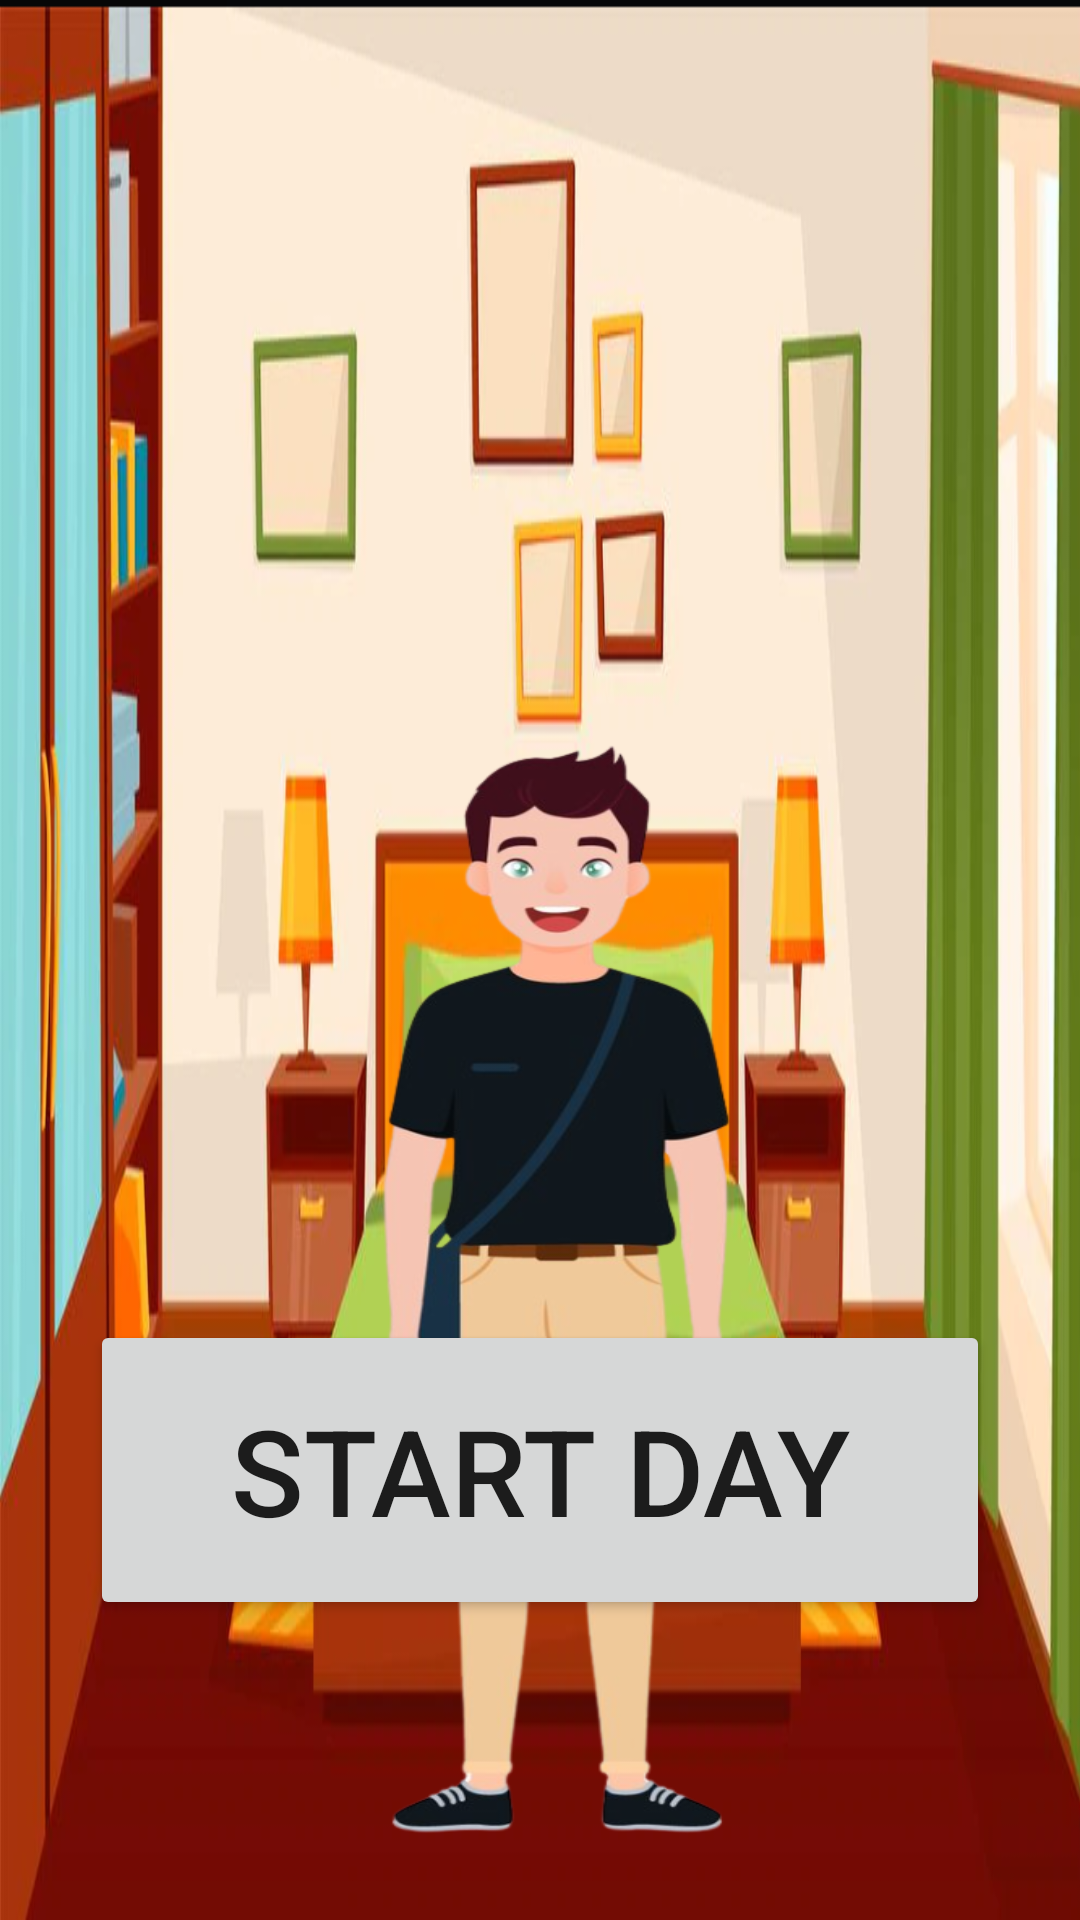

This screen was rendered from an Android layout file. Write that file and the resources it references.
<!-- AndroidManifest.xml: application theme Theme.BudgetSimulator -->
<!-- res/layout/fragment_home.xml -->
<?xml version="1.0" encoding="utf-8"?>
<androidx.constraintlayout.widget.ConstraintLayout xmlns:android="http://schemas.android.com/apk/res/android"
    xmlns:app="http://schemas.android.com/apk/res-auto"
    xmlns:tools="http://schemas.android.com/tools"
    android:layout_width="match_parent"
    android:layout_height="match_parent"
    tools:context=".ui.home.HomeFragment">

    <TextView
        android:id="@+id/text_home"
        android:layout_width="match_parent"
        android:layout_height="wrap_content"
        android:layout_marginStart="8dp"
        android:layout_marginTop="8dp"
        android:layout_marginEnd="8dp"
        android:textAlignment="center"
        android:textSize="20sp"
        app:layout_constraintBottom_toBottomOf="parent"
        app:layout_constraintEnd_toEndOf="parent"
        app:layout_constraintStart_toStartOf="parent"
        app:layout_constraintTop_toTopOf="parent" />

    <ImageView
        android:layout_width="match_parent"
        android:layout_height="match_parent"
        android:background="@drawable/background_light"
        app:layout_constraintBottom_toBottomOf="parent"
        app:layout_constraintEnd_toEndOf="parent"
        app:layout_constraintStart_toStartOf="parent"
        app:layout_constraintTop_toTopOf="parent" />

    <ImageView
        android:layout_width="147dp"
        android:layout_height="384dp"
        android:scaleType="fitXY"
        android:src="@drawable/persona_happy"
        app:layout_constraintBottom_toBottomOf="parent"
        app:layout_constraintEnd_toEndOf="parent"
        app:layout_constraintHorizontal_bias="0.498"
        app:layout_constraintStart_toStartOf="parent"
        app:layout_constraintTop_toTopOf="parent"
        app:layout_constraintVertical_bias="0.926" />
<LinearLayout
    android:layout_width="match_parent"
    android:layout_height="match_parent"
    android:orientation="vertical"
    android:gravity="center|bottom"
    app:layout_constraintBottom_toBottomOf="parent">

    <Button
        android:id="@+id/start_day_id"
        android:layout_width="300dp"
        android:layout_height="100dp"
        android:text="start day"
        android:textSize="40dp"
        android:layout_marginBottom="100dp"
        />

</LinearLayout>


</androidx.constraintlayout.widget.ConstraintLayout>
<!-- resources referenced by this layout -->
<resources>
  <!-- drawable background_light: png bitmap (drawable, 683991 bytes) -->
  <!-- drawable persona_happy: png bitmap (drawable, 117833 bytes) -->
  <style name="Theme.BudgetSimulator" parent="Theme.MaterialComponents.DayNight.DarkActionBar">
          
          <item name="colorPrimary">@color/purple_500</item>
          <item name="colorPrimaryVariant">@color/purple_700</item>
          <item name="colorOnPrimary">@color/white</item>
          
          <item name="colorSecondary">@color/teal_200</item>
          <item name="colorSecondaryVariant">@color/teal_700</item>
          <item name="colorOnSecondary">@color/black</item>
          
          <item name="android:statusBarColor" tools:targetApi="l">?attr/colorPrimaryVariant</item>
          
      </style>
  <!-- not gathered from this repository: default colours our renderer supplied (Android Studio template values) -->
  <color name="purple_500">#FF6200EE</color>
  <color name="purple_700">#FF3700B3</color>
  <color name="teal_200">#FF03DAC5</color>
  <color name="teal_700">#FF018786</color>
  <color name="black">#FF000000</color>
  <color name="white">#FFFFFFFF</color>
</resources>
